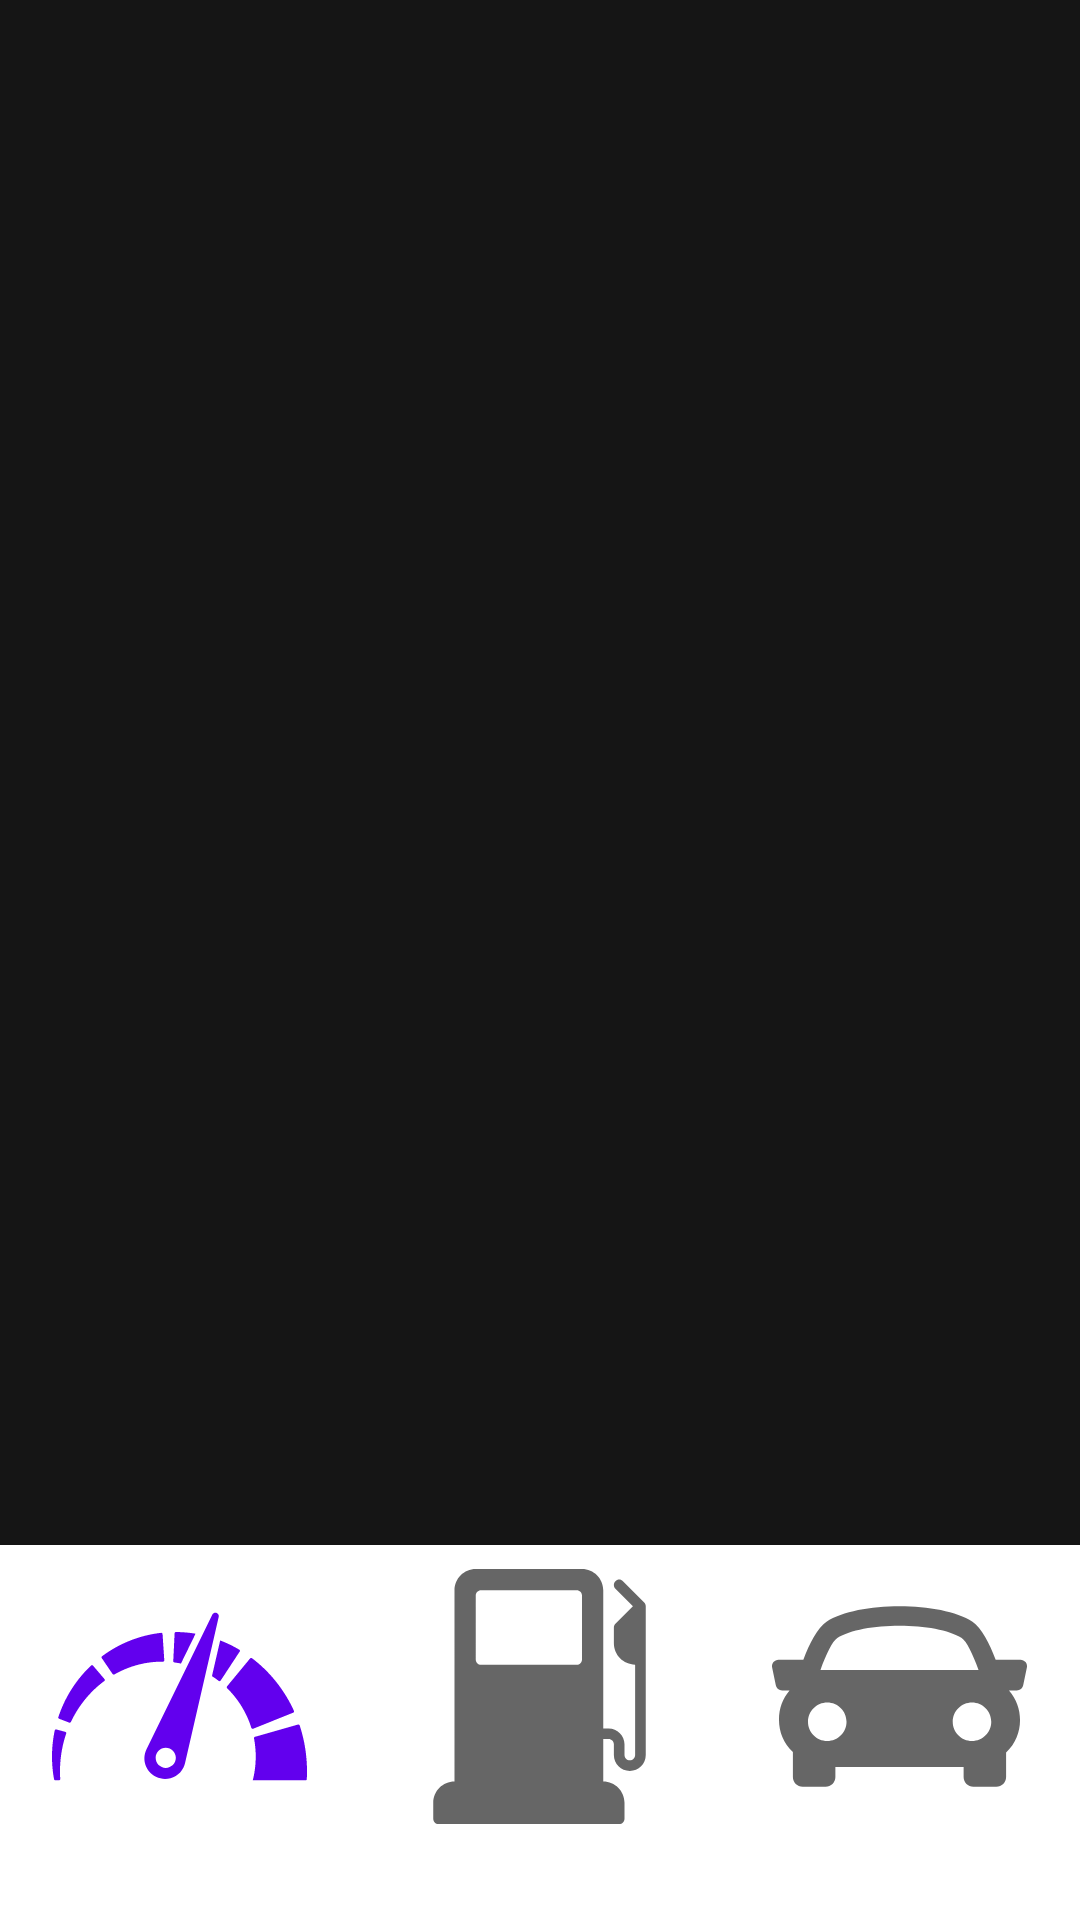

Layout XML and referenced resources for this Android screen:
<!-- AndroidManifest.xml: application theme Theme.PolestarInfo -->
<!-- res/layout/activity_main.xml -->
<?xml version="1.0" encoding="utf-8"?>
<androidx.constraintlayout.widget.ConstraintLayout
    xmlns:android="http://schemas.android.com/apk/res/android"
    xmlns:app="http://schemas.android.com/apk/res-auto"
    xmlns:tools="http://schemas.android.com/tools"
    android:layout_width="match_parent"
    android:layout_height="match_parent"
    android:orientation="vertical"
    android:gravity="center_horizontal"
    android:background="#151515"
    tools:context=".activities.MainActivity">

    <androidx.fragment.app.FragmentContainerView
        android:id="@+id/fragment_container"
        android:layout_width="match_parent"
        android:layout_height="1400dp"
        app:layout_constraintBottom_toTopOf="@+id/bottomNavigation"
        app:layout_constraintTop_toTopOf="parent">
    </androidx.fragment.app.FragmentContainerView>

    <com.google.android.material.bottomnavigation.BottomNavigationView
        android:id="@+id/bottomNavigation"
        android:layout_width="match_parent"
        android:layout_height="125dp"
        app:itemIconSize="@dimen/bottom_navigation_icon_size"
        app:layout_constraintBottom_toBottomOf="parent"
        app:menu="@menu/bottom_navigation_menu"
        tools:layout_editor_absoluteX="0dp" />

</androidx.constraintlayout.widget.ConstraintLayout>
<!-- resources referenced by this layout -->
<resources>
  <dimen name="bottom_navigation_icon_size" tools:override="true">85dp</dimen>
  <style name="Theme.PolestarInfo" parent="Theme.MaterialComponents.DayNight.DarkActionBar">
          
          <item name="colorPrimary">@color/purple_500</item>
          <item name="colorPrimaryVariant">@color/purple_700</item>
          <item name="colorOnPrimary">@color/white</item>
          
          <item name="colorSecondary">@color/teal_200</item>
          <item name="colorSecondaryVariant">@color/teal_700</item>
          <item name="colorOnSecondary">@color/black</item>
          
          <item name="android:statusBarColor" tools:targetApi="l">?attr/colorPrimaryVariant</item>
          
      </style>
  <color name="purple_500">#FF6200EE</color>
  <color name="purple_700">#FF3700B3</color>
  <color name="white">#FFFFFFFF</color>
  <color name="teal_200">#FF03DAC5</color>
  <color name="teal_700">#FF018786</color>
  <color name="black">#FF000000</color>
</resources>
